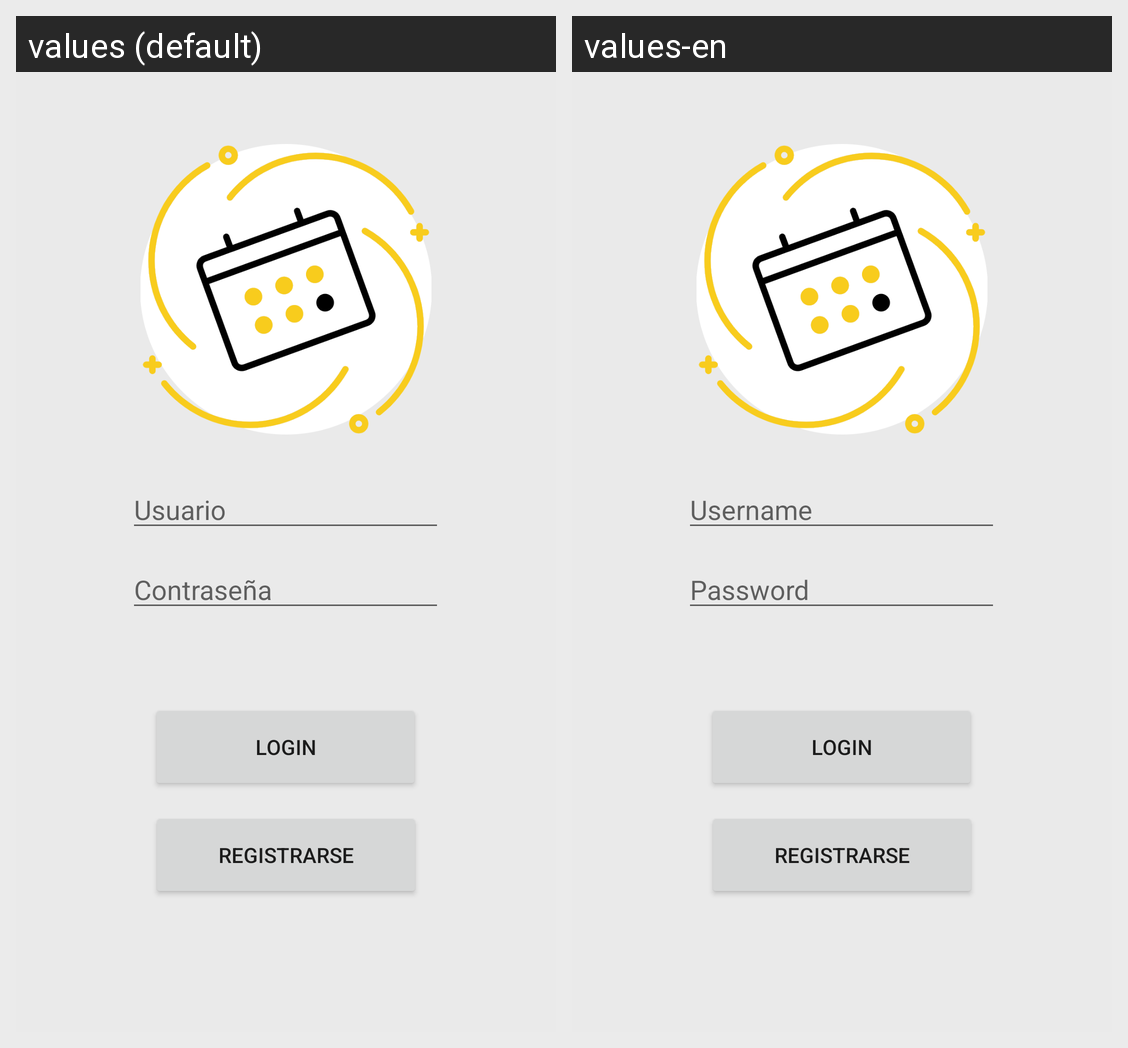

The same Android screen rendered under two of its app's locales, left to right. List the strings drawn on it with the default value and each locale's translation.
Android screen res/layout/activity_login.xml rendered under 2 locales, left to right: values (default), values-en. Device: Nexus 5 (rendered at 1080×1920; each locale shown at half size, 540×960, under a caption strip naming it); theme Theme.GestionEventoAndroid.
Strings drawn on this screen, with the default value and each locale's value (text and hints the layout hard-codes, and strings that could not be matched under every locale, appear in the picture but are not listed):

txtUsername
  values: Usuario
  values-en: Username

txtPassword
  values: Contraseña
  values-en: Password
